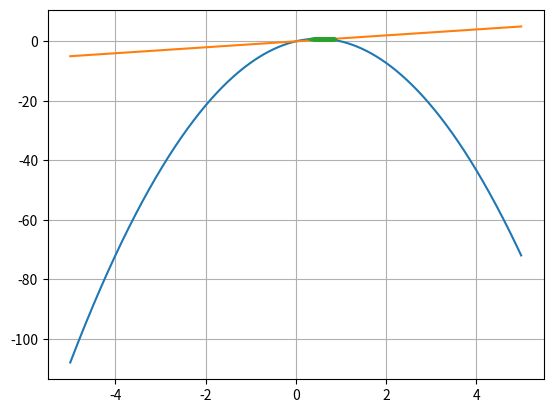

Python code for this plot:
from math import *
import matplotlib.pyplot as plt  
####### 1 Suites

### question 1

def u1_iteratif (n):
    u = 2.56453
    for i in range(n):
        u = 0.9972*u + 2123.56
    return u

def u1_recursif (n):
    if n == 0:
        return 2.56453
    else:
        return 0.9972*u1_recursif(n-1) + 2123.56
    
## tester la fonction : calculer premiers termes de la suite jusqu'à u3
#print(u1_iteratif(0)) pareille pour 1,2,3 

# for i in range (100):
#     print(i,u1_iteratif(i))

# # u1 semble strictement croissante, démarrage très rapide
# # converge ?

# i = 100
# while(u1_iteratif(i)< u1_iteratif(i+1)):
#     i+=1

# print (i-1,u1_iteratif(i-1))
# print (i,u1_iteratif(i))
# print (i+1,u1_iteratif(i+1))
# #convergence vers 758414.2857142782 pour n=11096


### question 2 
def u2_iteratif(n):
    u = 2.56453
    for i in range(n):
        u = 0.9972 *u + i**2
    return u

def u2_recursif(n):
    if n == 0:
        return 2.56453
    else:
        return 0.9972 * u2_recursif(n-1) +(n-1)**2

# # test : u1 = 2.55734, u2 = 3.55018, u3 = 7.54024
# print(u2_iteratif(1),u2_recursif(1))
# print(u2_iteratif(2),u2_recursif(2))
# print(u2_iteratif(3),u2_recursif(3))

# for i in range(100):
#     print(i,u2_iteratif(i))

# # convergence : u2 semble strict. croissante à partir de n=1, démarrage lent
# # diverge vers + inf en accélérent

### question 3
def u3_iteratif(n):
    if n <= 1 : return n
    a = 0
    b=1
    for i in range(n-1):
        c = a+b
        a = b
        b = c
    return c

""" def u3_recursif(n):
    if n <= 1 : return n
    else :
        #return u3_recursif(n-1)+u3_recursif(n-2) -> JAMAIS faire de récursion double
 """
# # test : u2=1, u3=2, u4=3
# for i in range(100):
#     print(i,u3_iteratif(i))

# u3 est strictement croissant à partir de n=2, divergence vers +infini en accélération

### question 4
def uv_iteratif(n):
    u = 2
    v = 1
    
    if n == 0 :
        return u,v
    for i in range (n):
        temp = u # car sinon v prend le nouveau u et le résultat est faux
        u = (u+v) /2
        v = (2*temp*v) / (temp+v)
    return u,v

def uv_recursif(n):
    if n == 0: return 2,1
    else :
        u,v = uv_recursif(n-1)
        return (u+v)/2 , 2*u*v/(u+v)

    
# u strict. décroissant, v st. croissant
# cvergence vers 1.414.. -> racine de 2
# stab pour n = 5

# u0 peut être a supérieur 0 (pas forcément 2)
# un+1 calcul moyenne arithmétique de un et vn
# vn+1 calcul la moyenne harmonique
# un et vn se rejoigne vers une même limite, ce sont des suites adjacentes.
# limite = sqrt(a*b) donc sqrt(a), qui est la moyenne géométrique de a et b
# C'est un algo de calcul de racine extrèmement efficace 

########## 2 convergences célèbres

### question 1


#solution de x**2 = x+1 : (1 + sqrt(5) /2)
""" for i in range (1,100):
   print (i, u3_iteratif(i+1)/ u3_iteratif(i))
   # convergence vers le nombre d'or en 40 boucles
 """
### question 2

# definition de pi : 
# c'est le rapport de proportionnalité entre le périmètre d'un cercle 
# et son diamètre (p/d)
# article : approximation de pi 
# grec trouve jusqu'à 3.14 puis archimède donne 2 autres décimales 3.1416
# 1/2 + 1/4 + 1/**n = 1  ALORS QUE 1 + 1/2 + 1/3 + 1/4 = +inf

""" s = 0
for i in range(1,1000000000): # somme démarre à un 
    s += 1/i**2 
    print(i,sqrt(s*6)) """

### question 3
""" s = 0 
for i in range(0,10):
    s += ((2*sqrt(2))/9801)*(factorial(4*i)*(1103+(26390*i)))/((factorial(i)**4)*(396**(4*i)))
    print(i,s/(s**2)) """
 

####################### graphiques

# import matplotlib.pyplot as plt  
# plt.plot(x, y)

def graphique(u,nmin,nmax,pas):
    # ypoint = u
    # plt.plot(ypoint,marker = 'o')
    # plt.show()
    
    tabx = range(nmin,nmax+1,pas)
    taby = []
    for x in tabx:
        taby.append(u(x))
    plt.scatter(tabx,taby,marker='+')
    plt.show()

# graphique(u1_iteratif,0,12000,150)
# # le graphique suggère une convergence exponentielle

# graphique(u2_iteratif,0,100,2)
# # le graphique suggère une divergence quadratique vers + infini (parabole)

# graphique(u3_iteratif,0,40,1)
# # le graphique suggère une divergence exponentielle vers + infini  

def graphiquemult(tabu,nmin,nmax,pas):
    
    tabx = range(nmin,nmax+pas,pas)
    for u in tabu : #boucle sur le tableau
        taby=[]
        for x in tabx :
            taby.append(u(x))
        plt.scatter(tabx,taby,marker='+')
    plt.grid()
    plt.show()

#graphiquemult([u1_iteratif,u2_iteratif,u3_iteratif],0,27,1)

def fu1(x):
    return 0.5*x+2123.56

def fv(x):
    return cos(x)

def fw(x):
    return -x**2 + 4

def fz(x):
    return 3 /(x**2+1)

mu = 3.6
def fr(x):
    
    return mu*x*(1-x)

def convergence(f,u0,rang,xmin,xmax,pas):# pas standard = 0.01 mais range n'aime pas les float 
    tabx = []
    taby = []
    x=xmin
    while x < xmax :
        tabx.append(x)
        taby.append(f(x))
        x +=pas
    plt.plot(tabx,taby)
    plt.plot(tabx,tabx)
    tabx = []
    taby=[]
    a = u0
    for i in range(rang):
        b = f(a)
        tabx.append(a)
        tabx.append(b)
        taby.append(b)
        taby.append(b)
        a = b
    plt.plot(tabx,taby)
    plt.grid()
    
    plt.show()

""" convergence(fu1,4240,50,4240,4260,0.1)#rang = nb de point
#si u0(4240danscetexemple) < 4247.12, u st. croissante et conv vers 4247.12
#si u0(4240danscetexemple) > 4247.12, u st. decr et conv vers 4247.12
 """
 
""" # x = 0.7390851332 est la solution de x = cos(x) (chatgpt)
convergence(fv,-1,50,-3,3,0.01)
# u0 = 1 u1 = 0.55
# converge vers x par oscillations (comme pendule qui fait tic tac tic tac)
 """
 
""" # x = -x**2 + 4 ( pour trouver limite) : x1 = 1.56 x2 = -2.5615528128
#convergence(fw,-1,50,-3,3,0.01) -> rang = 50 est trop grand 
convergence(fw,2,4,-5,5,0.01) # test avec u0 = 0 / < -2.56 / > 1.56
# w diverge très rapidement vers - inf """

# x = 3 /(x**2+1)  : x = 1.2134116628
#convergence(fz,1.213,50,-5,5,0.01)
""" z = 0
for i in range(100):
    print(z)
    z = 3/(z**2+1) """
# oscille entre deux valeurs : 0.38, 2.61

convergence(fr,0.3,100,-5,5,0.01)
# mu = 3.3 (2 valeurs) mu = 3.45 (5 valeurs) mu = 3.5 (16 valeurs)
# + on se rapproche de 3.6 plus on augmente de valeurs de puissances de 2
## wikipedia suite logistique Youtube (Veritasium)



































































